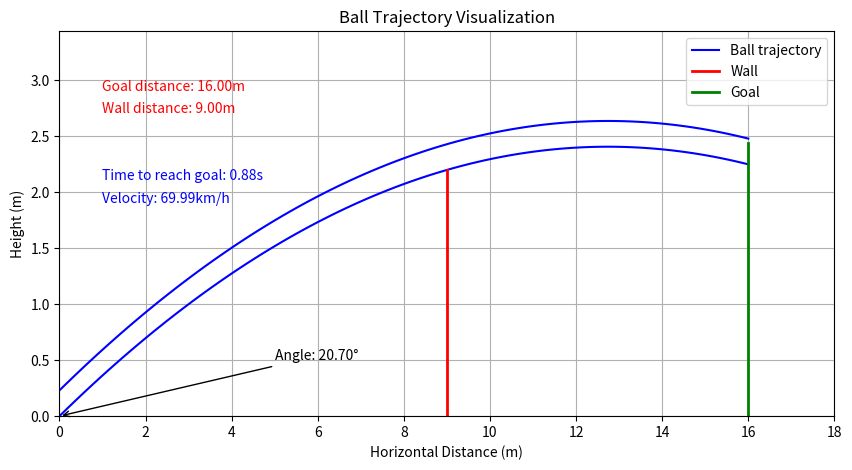

Generate this figure with matplotlib:
from scipy.optimize import fsolve
import math
import numpy as np
import matplotlib.pyplot as plt


def calculate_trajectory_params(distance, wall_distance, wall_height):

    def equations(p, distance=distance, wall_height=wall_height, wall_distance=wall_distance):
        tangent_angle, horizontal_velocity = p
        return (
            wall_distance * tangent_angle - (9.81 / 2) * wall_distance**2 / horizontal_velocity**2 - wall_height, 
            distance * tangent_angle - (9.81 / 2) * distance**2 / horizontal_velocity**2 - goes_in_height
        )
    
    tangent_angle, horizontal_velocity = fsolve(equations, (1, 1))
    
    kick_angle = math.degrees(math.atan(tangent_angle))
    max_kick_velocity = horizontal_velocity / math.cos(math.atan(tangent_angle))
    max_kick_velocity_kmh = max_kick_velocity * 3.6
    
    time_to_reach_goal = distance / horizontal_velocity
    
    return kick_angle, max_kick_velocity, tangent_angle, horizontal_velocity, time_to_reach_goal







#-------------------visualization

def plot_trajectory(kick_angle, max_kick_velocity, tangent_angle, horizontal_velocity, time_to_reach_goal):
    time_steps = np.linspace(0, time_to_reach_goal, 100)
    horizontal_positions = horizontal_velocity * time_steps
    vertical_positions = tangent_angle * horizontal_positions - (9.81 / 2) * (horizontal_positions / horizontal_velocity)**2
    
    plt.figure(figsize=(10, 5))
    plt.plot(horizontal_positions, vertical_positions, label="Ball trajectory", color="blue")
    
    # Draw ball trajectory width
    plt.plot(horizontal_positions, vertical_positions + ball_diameter, color="blue")
    
    # Draw wall
    plt.plot([wall_distance, wall_distance], [0, wall_height], color="red", linewidth=2, label="Wall")
    
    # Draw goal
    plt.plot([distance, distance], [0, goal_height], color="green", linewidth=2, label="Goal")
    
    # Formatting the plot
    plt.title("Ball Trajectory Visualization")
    plt.xlabel("Horizontal Distance (m)")
    plt.ylabel("Height (m)")
    plt.axhline(0, color="black", linewidth=0.5)  # Ground line
    plt.xlim(0, distance + 2)  # Slightly extend beyond the goal
    plt.ylim(0, max(goal_height, max(vertical_positions)) + 1)  # Allow for some headroom
    plt.legend()
    plt.grid()
    
    plt.annotate(
        f"Angle: {kick_angle:.2f}°",
        xy=(0, 0),
        xytext=(5, 0.5),
        arrowprops=dict(facecolor='black', arrowstyle="->"),
        fontsize=10,
        color="black"
    )
    
    plt.text(
        1, max(vertical_positions) - 0.5,
        f"Velocity: {max_kick_velocity * 3.6:.2f}km/h",
        fontsize=10,
        color="blue"
    )
    
    plt.text(
        1, max(vertical_positions) - 0.3,
        f"Time to reach goal: {time_to_reach_goal:.2f}s",
        fontsize=10,
        color="blue"
    )
    plt.text(
        1, max(vertical_positions) + 0.3,
        f"Wall distance: {wall_distance:.2f}m",
        fontsize=10,
        color="red"
    )
    plt.text(
        1, max(vertical_positions) + 0.5,
        f"Goal distance: {distance:.2f}m",
        fontsize=10,
        color="red"
    )
    
    plt.show()



if __name__ == "__main__":
    # Variables
    distance = 16
    wall_height = 2.2
    wall_distance = 9
    # Constants
    goes_in_height = 2.25
    ball_diameter = 0.23
    goal_height = 2.44
    # 2.25 is the height for the bottom of the ball for the ball to go in
    # ~= 2.44 - 0.23 ----- goal height - ball size measured from the bottom! plus as much as it bounces in from the post

    kick_angle, max_kick_velocity, tangent_angle, horizontal_velocity, time_to_reach_goal = calculate_trajectory_params(distance, wall_distance, wall_height)
    print(f"Kick angle: {kick_angle:.2f}°")
    print(f"Velocity: {max_kick_velocity * 3.6:.2f} km/h")
    plot_trajectory(kick_angle, max_kick_velocity, tangent_angle, horizontal_velocity, time_to_reach_goal)

